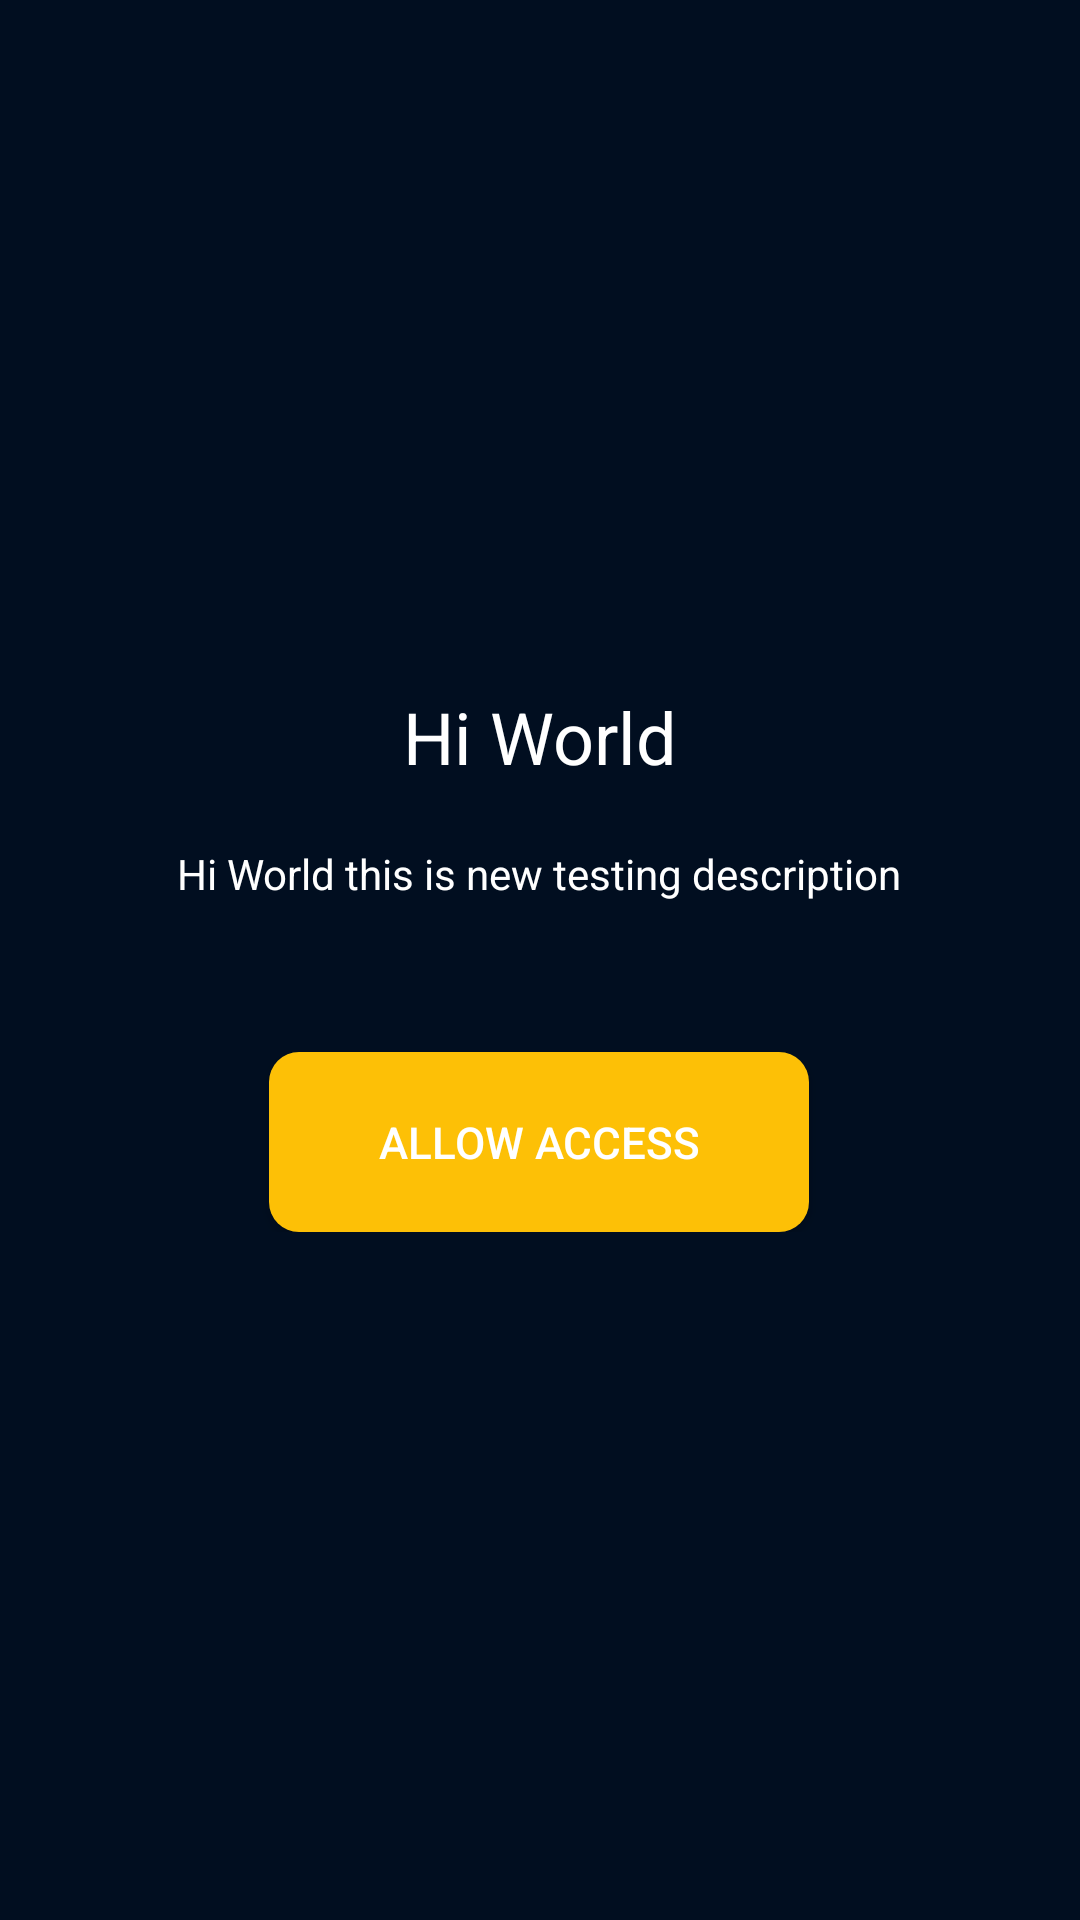

The Android layout XML behind this screen, and the referenced resources:
<!-- AndroidManifest.xml: application theme AppTheme -->
<!-- res/layout/activity_permission.xml -->
<?xml version="1.0" encoding="utf-8"?>
<FrameLayout xmlns:android="http://schemas.android.com/apk/res/android"
    xmlns:tools="http://schemas.android.com/tools"
    android:id="@+id/activity_permission"
    android:layout_width="match_parent"
    android:layout_height="match_parent"
    android:background="@color/colorPrimaryDark"
    tools:context=".permission.PermissionActivity">

    <LinearLayout
        android:layout_width="wrap_content"
        android:layout_height="wrap_content"
        android:layout_gravity="center"
        android:gravity="center"
        android:orientation="vertical">

        <ImageView
            android:id="@+id/img_permission_icon"
            android:layout_width="wrap_content"
            android:visibility="gone"
            android:layout_height="wrap_content"
            android:src="@android:drawable/ic_menu_camera" />

        <android.support.v7.widget.AppCompatTextView
            android:id="@+id/txt_permission_tittle"
            android:layout_width="wrap_content"
            android:layout_height="wrap_content"
            android:gravity="center"
            android:text="Hi World"
            android:textColor="@android:color/white"
            android:textSize="24sp" />

        <android.support.v7.widget.AppCompatTextView
            android:id="@+id/txt_permission_description"
            android:layout_width="wrap_content"
            android:layout_height="wrap_content"
            android:layout_marginTop="20dp"
            android:gravity="center"
            android:paddingEnd="15dp"
            android:paddingLeft="15dp"
            android:paddingRight="15dp"
            android:paddingStart="15dp"
            android:text="Hi World this is new testing description"
            android:textColor="@android:color/white"
            android:textSize="14sp" />

        <Button
            android:id="@+id/btn_permission_enable"
            android:layout_width="180dp"
            android:layout_height="60dp"
            android:layout_marginTop="50dp"
            android:background="@drawable/button_background"
            android:text="Allow Access"
            android:textColor="@android:color/white"
            android:textSize="14.5sp" />

    </LinearLayout>

</FrameLayout>
<!-- resources referenced by this layout -->
<resources>
  <color name="colorPrimaryDark">#010E20</color>
  <!-- drawable button_background (drawable) -->
  <?xml version="1.0" encoding="utf-8"?>
  
  <selector xmlns:android="http://schemas.android.com/apk/res/android">
  <item android:state_pressed="true">
      <shape android:shape="rectangle">
          <solid android:color="@color/gray" />
          <corners android:radius="10dp" />
      </shape>
  </item>
  <item >
      <shape android:shape="rectangle">
          <corners android:radius="10dp" />
          <solid android:color="@color/app_theme_color" />
      </shape>
  </item>
  </selector>
  <style name="AppTheme" parent="Theme.AppCompat.Light.NoActionBar">
          
          <item name="colorPrimary">@color/colorPrimary</item>
          <item name="colorPrimaryDark">@color/colorPrimaryDark</item>
          <item name="colorAccent">@color/colorAccent</item>
          <item name="android:windowBackground">@color/app_background</item>
      </style>
  <color name="gray">#35000000</color>
  <color name="app_theme_color">#FDC006</color>
  <color name="colorPrimary">#0D192C</color>
  <color name="colorAccent">#FDC006</color>
  <color name="app_background">#0D192C</color>
</resources>
